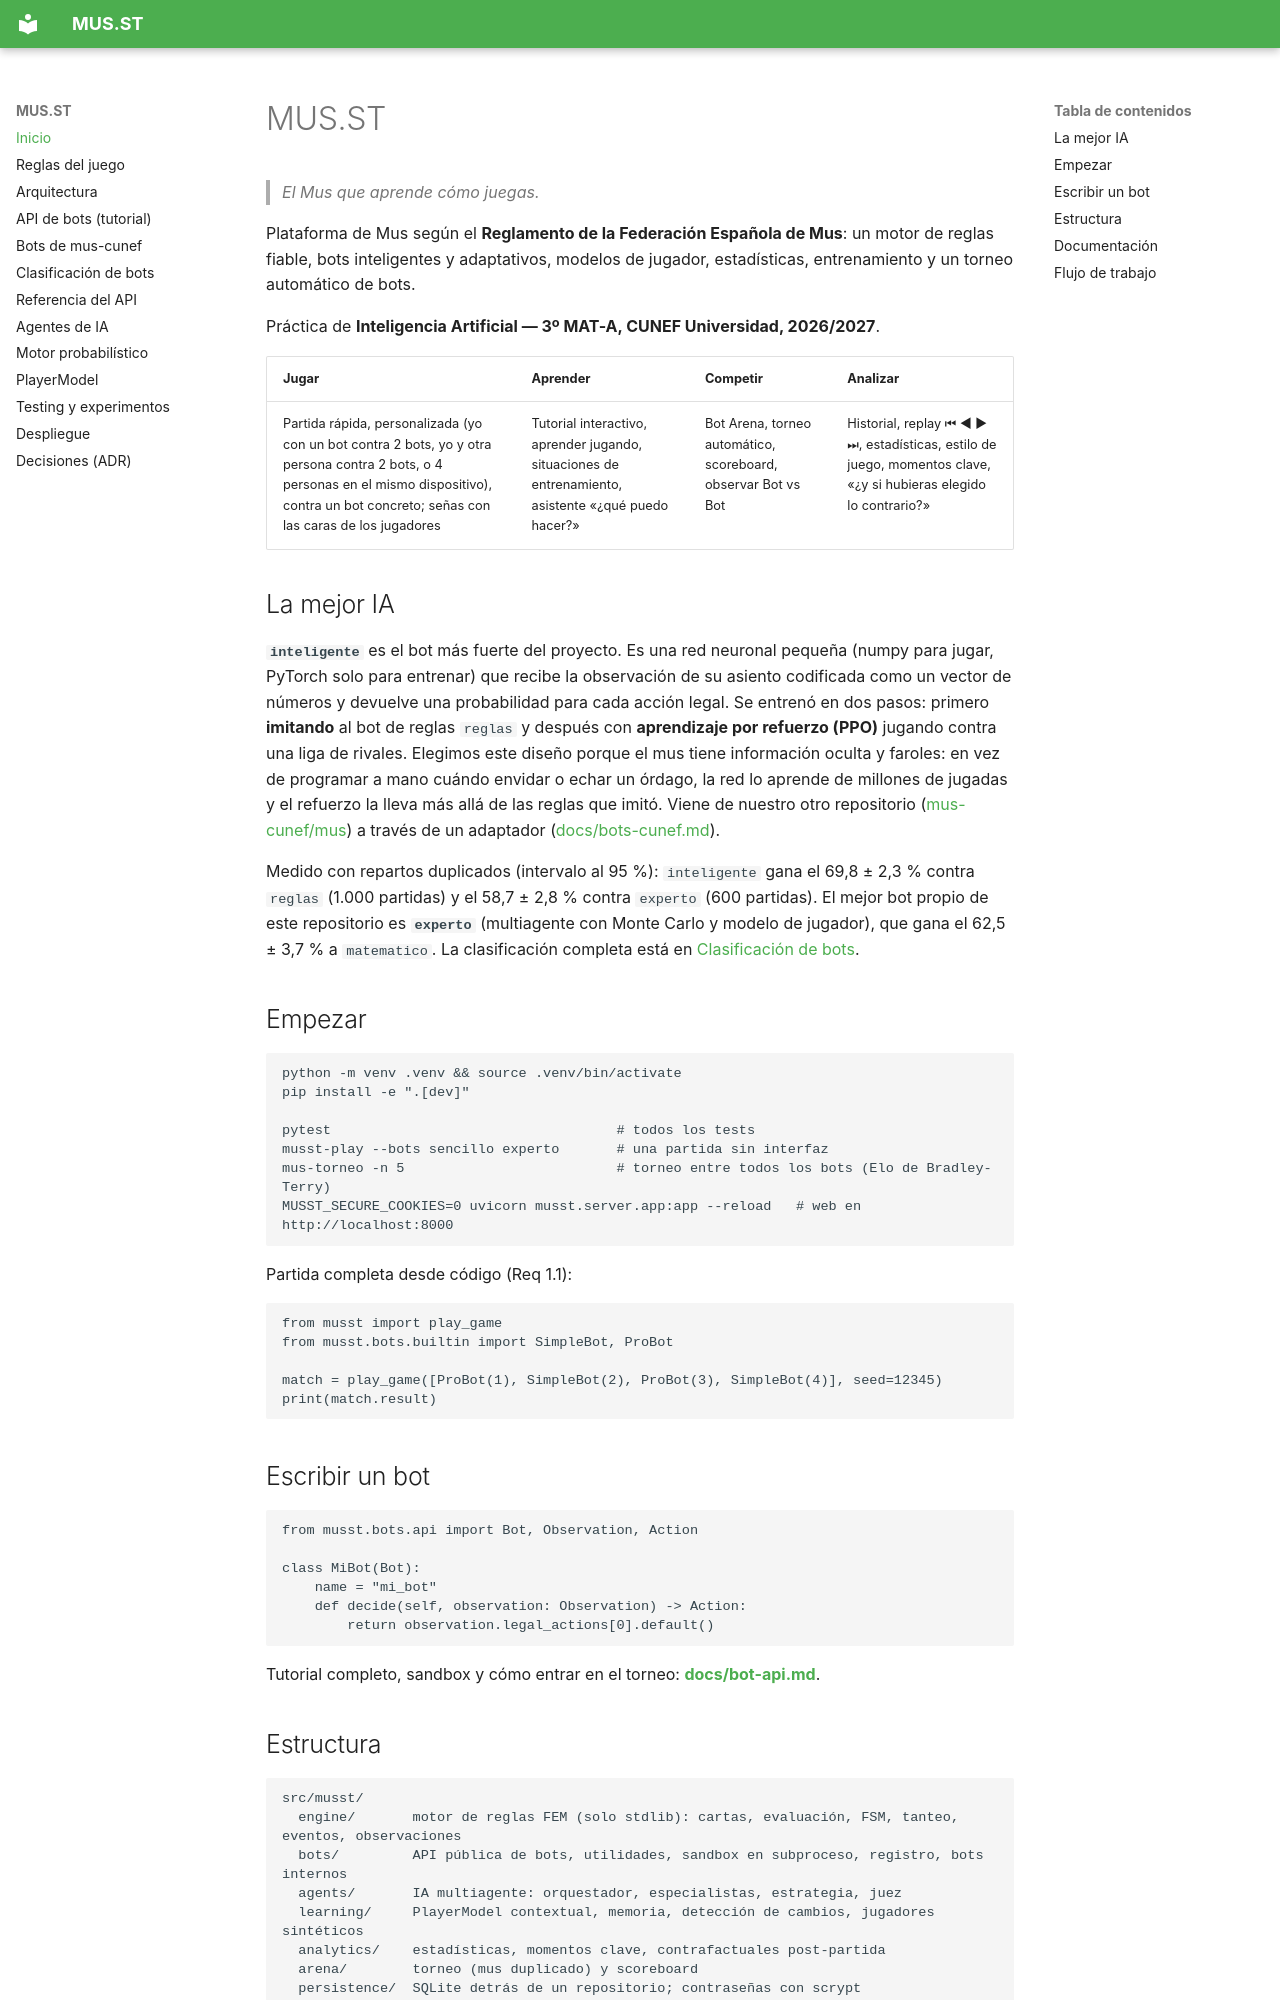

repository: saraatrapero/mus-sara · page: index.html · generator: mkdocs

# MUS.ST

> *El Mus que aprende cómo juegas.*

Plataforma de Mus según el **Reglamento de la Federación Española de Mus**: un motor de reglas
fiable, bots inteligentes y adaptativos, modelos de jugador, estadísticas, entrenamiento y un
torneo automático de bots.

Práctica de **Inteligencia Artificial — 3º MAT-A, CUNEF Universidad, 2026/2027**.


| Jugar | Aprender | Competir | Analizar |
|---|---|---|---|
| Partida rápida, personalizada (yo con un bot contra 2 bots, yo y otra persona contra 2 bots, o 4 personas en el mismo dispositivo), contra un bot concreto; señas con las caras de los jugadores | Tutorial interactivo, aprender jugando, situaciones de entrenamiento, asistente «¿qué puedo hacer?» | Bot Arena, torneo automático, scoreboard, observar Bot vs Bot | Historial, replay ⏮ ◀ ▶ ⏭, estadísticas, estilo de juego, momentos clave, «¿y si hubieras elegido lo contrario?» |

## La mejor IA

**`inteligente`** es el bot más fuerte del proyecto. Es una red neuronal pequeña (numpy para
jugar, PyTorch solo para entrenar) que recibe la observación de su asiento codificada como un
vector de números y devuelve una probabilidad para cada acción legal. Se entrenó en dos pasos:
primero **imitando** al bot de reglas `reglas` y después con **aprendizaje por refuerzo (PPO)**
jugando contra una liga de rivales. Elegimos este diseño porque el mus tiene información oculta
y faroles: en vez de programar a mano cuándo envidar o echar un órdago, la red lo aprende de
millones de jugadas y el refuerzo la lleva más allá de las reglas que imitó. Viene de nuestro
otro repositorio ([mus-cunef/mus](https://github.com/mus-cunef/mus)) a través de un adaptador
([docs/bots-cunef.md](bots-cunef.md)).

Medido con repartos duplicados (intervalo al 95 %): `inteligente` gana el 69,8 ± 2,3 % contra
`reglas` (1.000 partidas) y el 58,7 ± 2,8 % contra `experto` (600 partidas). El mejor bot propio
de este repositorio es **`experto`** (multiagente con Monte Carlo y modelo de jugador), que gana
el 62,5 ± 3,7 % a `matematico`. La clasificación completa está en
[Clasificación de bots](clasificacion.md).

## Empezar

```bash
python -m venv .venv && source .venv/bin/activate
pip install -e ".[dev]"

pytest                                   # todos los tests
musst-play --bots sencillo experto       # una partida sin interfaz
mus-torneo -n 5                          # torneo entre todos los bots (Elo de Bradley-Terry)
MUSST_SECURE_COOKIES=0 uvicorn musst.server.app:app --reload   # web en http://localhost:8000
```

Partida completa desde código (Req 1.1):

```python
from musst import play_game
from musst.bots.builtin import SimpleBot, ProBot

match = play_game([ProBot(1), SimpleBot(2), ProBot(3), SimpleBot(4)], seed=12345)
print(match.result)
```

## Escribir un bot

```python
from musst.bots.api import Bot, Observation, Action

class MiBot(Bot):
    name = "mi_bot"
    def decide(self, observation: Observation) -> Action:
        return observation.legal_actions[0].default()
```

Tutorial completo, sandbox y cómo entrar en el torneo: **[docs/bot-api.md](bot-api.md)**.
